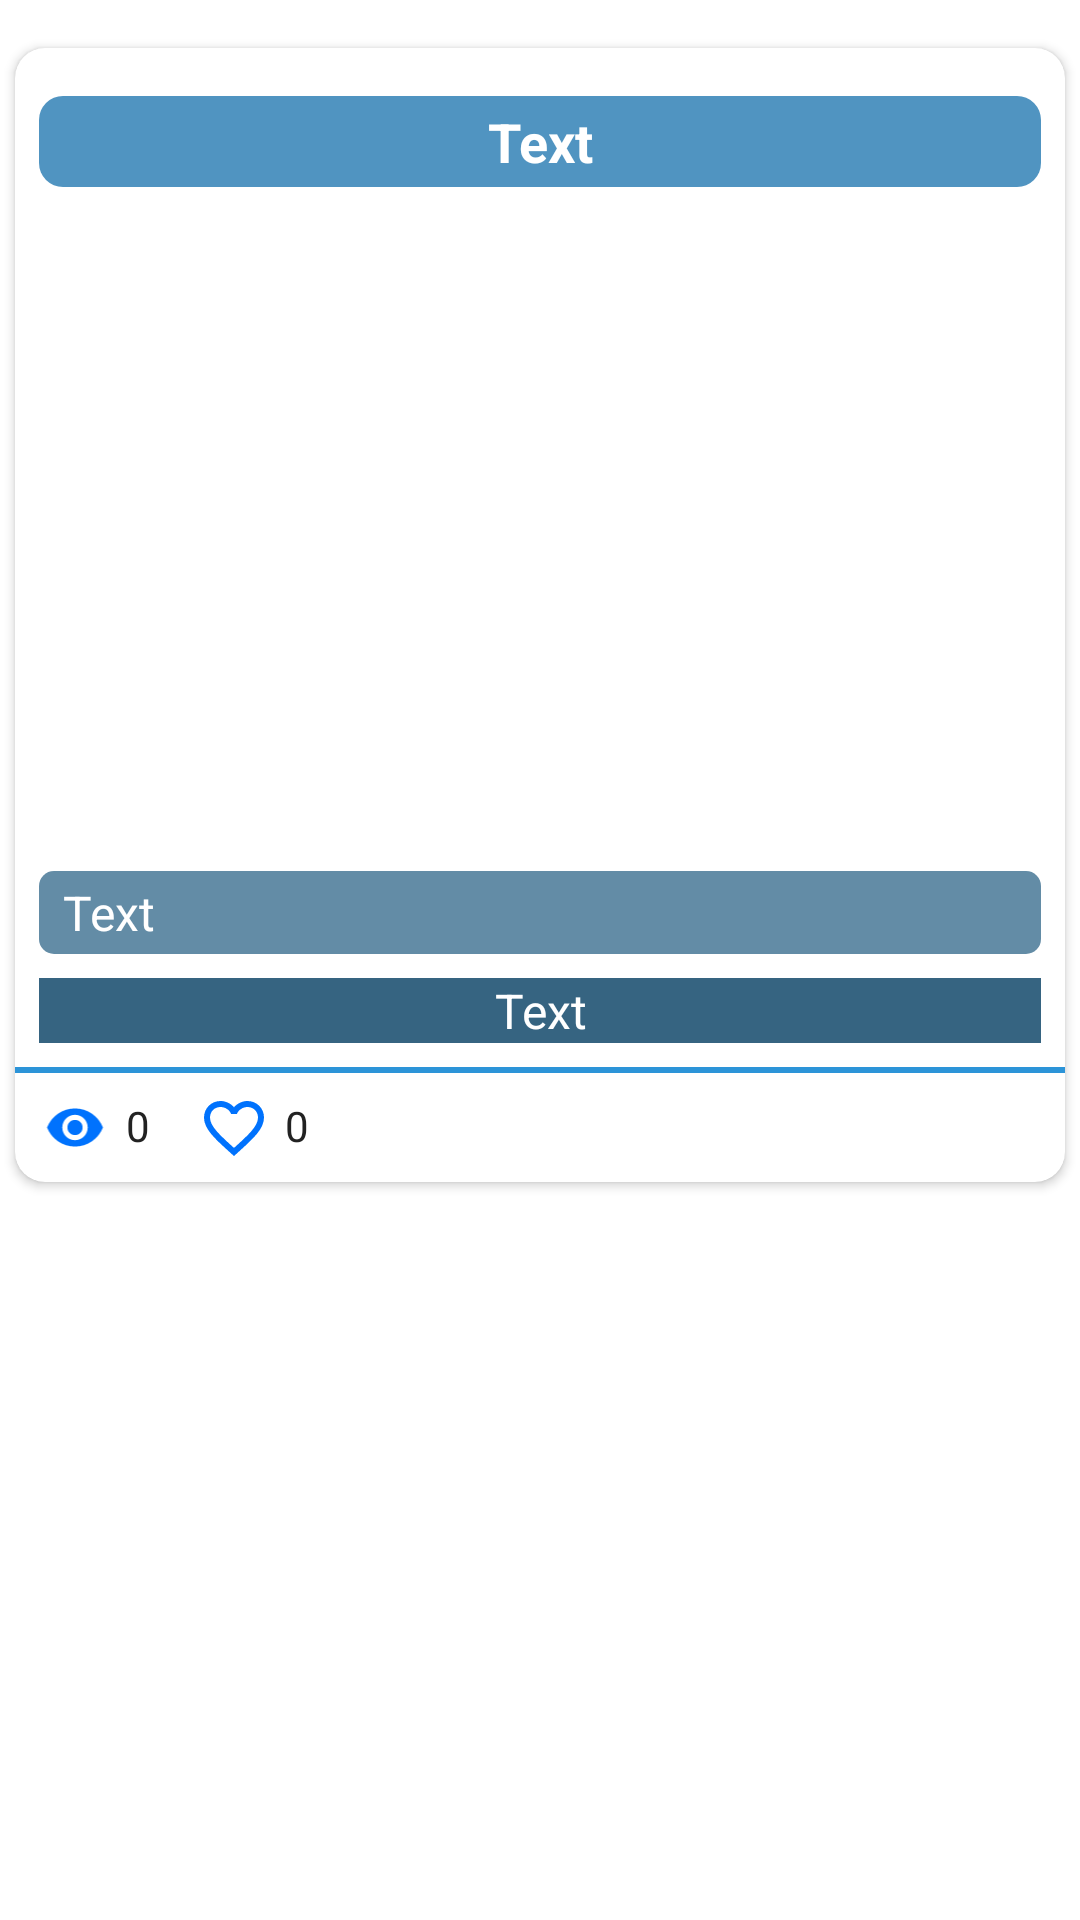

Write the Android layout XML for this screen, with the resource values it uses.
<!-- AndroidManifest.xml: application theme NoToolbar -->
<!-- res/layout/ad_item.xml -->
<?xml version="1.0" encoding="utf-8"?>
<androidx.constraintlayout.widget.ConstraintLayout xmlns:android="http://schemas.android.com/apk/res/android"
    xmlns:app="http://schemas.android.com/apk/res-auto"
    xmlns:tools="http://schemas.android.com/tools"
    android:layout_width="match_parent"
    android:layout_height="wrap_content">

    <androidx.cardview.widget.CardView
        android:layout_width="350dp"
        android:layout_height="378dp"
        android:layout_marginRight="16dp"
        android:layout_marginLeft="16dp"
        android:layout_marginTop="16dp"
        android:layout_marginBottom="16dp"
        app:cardCornerRadius="10dp"
        app:layout_constraintBottom_toBottomOf="parent"
        app:layout_constraintEnd_toEndOf="parent"
        app:layout_constraintStart_toStartOf="parent"
        app:layout_constraintTop_toTopOf="parent"
        app:layout_constraintVertical_bias="0.0" >

        <LinearLayout
            android:layout_width="match_parent"
            android:layout_height="wrap_content"
            android:layout_marginTop="16dp"
            android:orientation="vertical">

            <TextView
                android:id="@+id/tv_title"
                android:background="@drawable/text_bg"
                android:textStyle="bold"
                android:layout_marginBottom="4dp"
                android:padding="3dp"
                android:layout_width="match_parent"
                android:layout_height="wrap_content"
                android:textAlignment="center"
                android:textSize="18sp"
                android:text="Text"
                android:layout_marginLeft="8dp"
                android:layout_marginRight="8dp"
                android:textColor="@color/white"/>

            <ImageView
                android:id="@+id/tv_image"
                android:layout_width="match_parent"
                android:padding="5dp"
                android:background="@color/white"
                android:layout_height="200dp"
                android:layout_marginLeft="8dp"
                android:layout_marginTop="8dp"
                android:layout_marginRight="8dp"
                android:scaleType="centerCrop"
                tools:srcCompat="@android:mipmap/sym_def_app_icon" />

            <TextView
                android:id="@+id/tv_price"
                android:layout_width="match_parent"
                android:layout_height="wrap_content"
                android:layout_marginLeft="8dp"
                android:layout_marginTop="16dp"
                android:layout_marginRight="8dp"
                android:background="@drawable/text_2_bg"
                android:padding="3dp"
                android:paddingStart="8dp"
                android:text="Text"
                android:textAlignment="textStart"
                android:textColor="@color/white"
                android:textSize="16sp"
                android:textStyle="normal" />


            <TextView
                android:id="@+id/tv_desc"
                android:background="@color/desc_bg"
                android:layout_width="match_parent"
                android:maxLines="2"
                android:ellipsize="end"
                android:layout_height="wrap_content"
                android:layout_marginTop="8dp"
                android:textColor="@color/white"
                android:textSize="16sp"
                android:layout_marginBottom="8dp"

                android:text="Text"
                android:textAlignment="center"
                android:layout_marginLeft="8dp"
                android:layout_marginRight="8dp"
                android:textStyle="normal"/>



            <LinearLayout
                android:layout_width="match_parent"
                android:layout_height="2dp"
                android:background="@color/elementscolor"
                android:orientation="vertical"></LinearLayout>

            <LinearLayout
                android:layout_width="match_parent"
                android:layout_height="wrap_content"
                android:layout_margin="8dp"
                android:gravity="center_vertical"
                android:orientation="horizontal">


                <LinearLayout
                    android:layout_width="match_parent"
                    android:layout_height="match_parent"
                    android:layout_weight="1"
                    android:orientation="horizontal">

                    <ImageView
                        android:id="@+id/view_count"
                        android:layout_width="wrap_content"
                        android:layout_height="wrap_content"
                        app:srcCompat="@drawable/ic_views" />

                    <TextView
                        android:textColor="@color/text"
                        android:layout_marginLeft="5dp"
                        android:id="@+id/tv_counter"
                        android:layout_width="wrap_content"
                        android:layout_height="wrap_content"
                        android:text="0"
                        android:textSize="14sp" />

                    <ImageButton
                        android:layout_marginLeft="16dp"
                        android:id="@+id/like_button"
                        android:layout_width="wrap_content"
                        android:layout_height="wrap_content"
                        android:background="@android:color/transparent"
                        app:srcCompat="@drawable/no_pressed_fav_image" />

                    <TextView
                        android:textColor="@color/text"
                        android:layout_marginLeft="5dp"
                        android:id="@+id/tv_likes"
                        android:layout_width="wrap_content"
                        android:layout_height="wrap_content"
                        android:text="0"
                        android:textSize="14sp" />


                        <TextView
                            android:id="@+id/tv_published_time"
                            android:layout_width="match_parent"
                            android:layout_height="wrap_content"
                            android:layout_marginEnd="8dp"
                            android:gravity="right"
                            android:text="" />


                </LinearLayout>

                <LinearLayout
                    android:id="@+id/edit_panel"
                    android:layout_width="wrap_content"
                    android:layout_height="match_parent"
                    android:orientation="horizontal"
                    android:visibility="gone">

                    <ImageButton
                        android:id="@+id/ic_edit"
                        android:layout_width="wrap_content"
                        android:layout_height="wrap_content"
                        android:layout_marginRight="16dp"
                        android:background="@android:color/transparent"
                        app:srcCompat="@drawable/ic_edit" />

                    <ImageButton
                        android:id="@+id/ic_delete"
                        android:layout_width="wrap_content"
                        android:layout_height="wrap_content"
                        android:layout_marginLeft="8dp"
                        android:layout_marginRight="8dp"
                        android:background="@android:color/transparent"
                        app:srcCompat="@drawable/ic_delete" />
                </LinearLayout>

            </LinearLayout>

        </LinearLayout>
    </androidx.cardview.widget.CardView>
</androidx.constraintlayout.widget.ConstraintLayout>
<!-- resources referenced by this layout -->
<resources>
  <color name="desc_bg">#366481</color>
  <color name="elementscolor">#2C94D8</color>
  <color name="text">#222222</color>
  <color name="white">#FFFFFFFF</color>
  <!-- drawable ic_delete (drawable) -->
  <vector android:height="24dp" android:tint="@color/elementscolor"
      android:viewportHeight="24" android:viewportWidth="24"
      android:width="24dp" xmlns:android="http://schemas.android.com/apk/res/android">
      <path android:fillColor="@android:color/white" android:pathData="M6,19c0,1.1 0.9,2 2,2h8c1.1,0 2,-0.9 2,-2V7H6v12zM19,4h-3.5l-1,-1h-5l-1,1H5v2h14V4z"/>
  </vector>
  <!-- drawable ic_edit (drawable) -->
  <vector android:height="24dp" android:tint="@color/elementscolor"
      android:viewportHeight="24" android:viewportWidth="24"
      android:width="24dp" xmlns:android="http://schemas.android.com/apk/res/android">
      <path android:fillColor="@android:color/white" android:pathData="M3,17.25V21h3.75L17.81,9.94l-3.75,-3.75L3,17.25zM20.71,7.04c0.39,-0.39 0.39,-1.02 0,-1.41l-2.34,-2.34c-0.39,-0.39 -1.02,-0.39 -1.41,0l-1.83,1.83 3.75,3.75 1.83,-1.83z"/>
  </vector>
  <!-- drawable ic_views (drawable) -->
  <vector android:height="24dp" android:tint="#0072FD"
      android:viewportHeight="24" android:viewportWidth="24"
      android:width="24dp" xmlns:android="http://schemas.android.com/apk/res/android">
      <path android:fillColor="@android:color/white" android:pathData="M12,4.5C7,4.5 2.73,7.61 1,12c1.73,4.39 6,7.5 11,7.5s9.27,-3.11 11,-7.5c-1.73,-4.39 -6,-7.5 -11,-7.5zM12,17c-2.76,0 -5,-2.24 -5,-5s2.24,-5 5,-5 5,2.24 5,5 -2.24,5 -5,5zM12,9c-1.66,0 -3,1.34 -3,3s1.34,3 3,3 3,-1.34 3,-3 -1.34,-3 -3,-3z"/>
  </vector>
  <!-- drawable no_pressed_fav_image (drawable) -->
  <vector android:height="24dp" android:tint="#0072FD"
      android:viewportHeight="24" android:viewportWidth="24"
      android:width="24dp" xmlns:android="http://schemas.android.com/apk/res/android">
      <path android:fillColor="@android:color/white" android:pathData="M16.5,3c-1.74,0 -3.41,0.81 -4.5,2.09C10.91,3.81 9.24,3 7.5,3 4.42,3 2,5.42 2,8.5c0,3.78 3.4,6.86 8.55,11.54L12,21.35l1.45,-1.32C18.6,15.36 22,12.28 22,8.5 22,5.42 19.58,3 16.5,3zM12.1,18.55l-0.1,0.1 -0.1,-0.1C7.14,14.24 4,11.39 4,8.5 4,6.5 5.5,5 7.5,5c1.54,0 3.04,0.99 3.57,2.36h1.87C13.46,5.99 14.96,5 16.5,5c2,0 3.5,1.5 3.5,3.5 0,2.89 -3.14,5.74 -7.9,10.05z"/>
  </vector>
  <!-- drawable text_2_bg (drawable) -->
  <?xml version="1.0" encoding="utf-8"?>
  <shape xmlns:android="http://schemas.android.com/apk/res/android" android:shape="rectangle">
      <solid android:color="@color/price_bg"/>
      <corners android:radius="5dp"/>
  
  </shape>
  <!-- drawable text_bg (drawable) -->
  <?xml version="1.0" encoding="utf-8"?>
  <shape xmlns:android="http://schemas.android.com/apk/res/android" android:shape="rectangle">
      <solid android:color="@color/text_bg"/>
      <corners android:radius="8dp"/>
  
  </shape>
  <style name="NoToolbar" parent="Theme.MaterialComponents.DayNight.DarkActionBar">
          <item name="windowActionBar">false</item>
          <item name="windowNoTitle">true</item>
          <item name="android:windowFullscreen">true</item>
      </style>
  <color name="price_bg">#638CA6</color>
  <color name="text_bg">#5094C1</color>
</resources>
